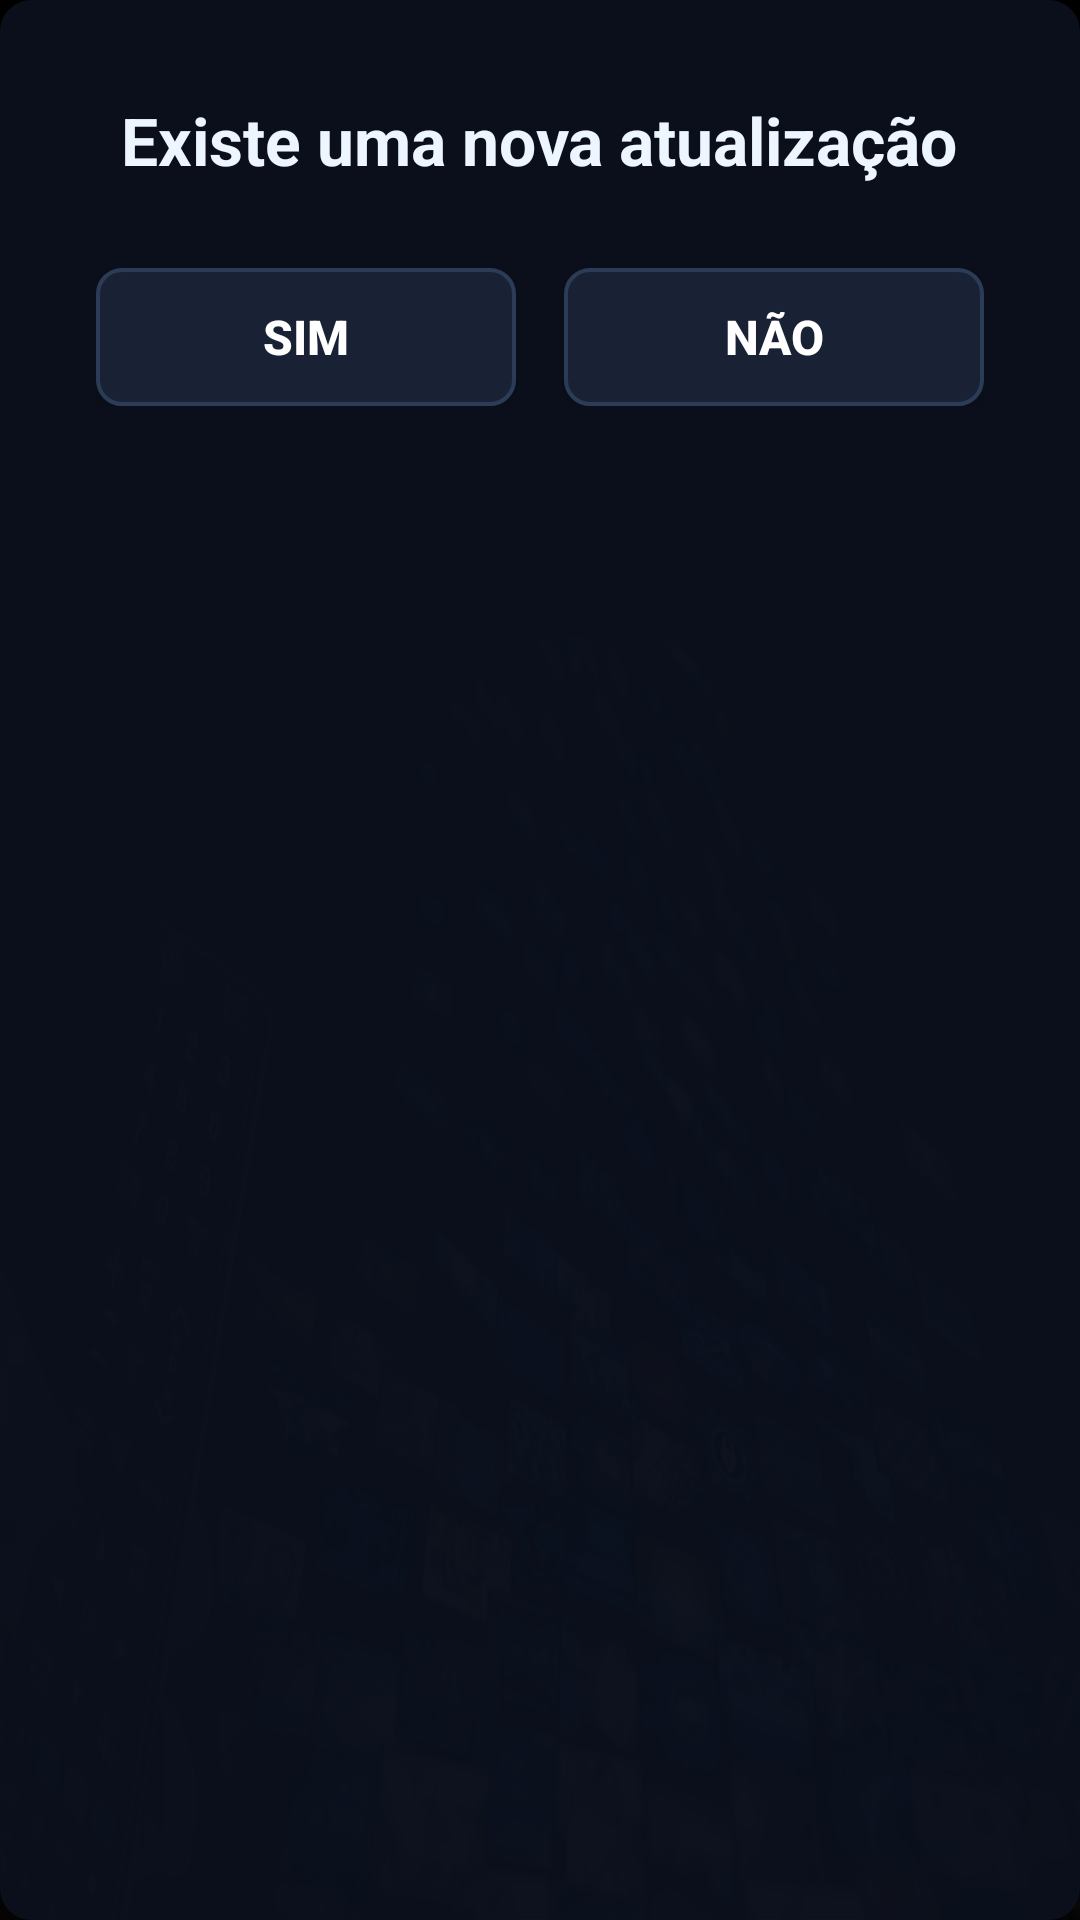

Android layout source for this screen:
<!-- AndroidManifest.xml: application theme Theme.MyTvApp -->
<!-- res/layout/dialog_update_available.xml -->
<?xml version="1.0" encoding="utf-8"?>
<LinearLayout xmlns:android="http://schemas.android.com/apk/res/android"
    android:layout_width="450dp"
    android:layout_height="wrap_content"
    android:background="@drawable/bg_card_selector"
    android:backgroundTint="#F20B101D"
    android:gravity="center_horizontal"
    android:orientation="vertical"
    android:padding="32dp">

    
    <TextView
        android:id="@+id/txt_update_title"
        android:layout_width="wrap_content"
        android:layout_height="wrap_content"
        android:gravity="center"
        android:text="Existe uma nova atualização"
        android:textColor="@color/text_white"
        android:textSize="22sp"
        android:textStyle="bold" />

    
    <LinearLayout
        android:layout_width="match_parent"
        android:layout_height="wrap_content"
        android:layout_marginTop="28dp"
        android:gravity="center"
        android:orientation="horizontal">

        <Button
            android:id="@+id/btn_update_confirm"
            android:layout_width="140dp"
            android:layout_height="46dp"
            android:layout_marginEnd="16dp"
            android:background="@drawable/bg_button_selector"
            android:focusable="true"
            android:text="SIM"
            android:textAllCaps="true"
            android:textColor="@color/btn_text_selector"
            android:textSize="16sp"
            android:textStyle="bold" />

        <Button
            android:id="@+id/btn_update_dismiss"
            android:layout_width="140dp"
            android:layout_height="46dp"
            android:background="@drawable/bg_button_selector"
            android:focusable="true"
            android:text="NÃO"
            android:textAllCaps="true"
            android:textColor="@color/btn_text_selector"
            android:textSize="16sp"
            android:textStyle="bold" />
    </LinearLayout>

</LinearLayout>
<!-- resources referenced by this layout -->
<resources>
  <color name="text_white">#EDF5FF</color>
  <!-- drawable bg_button_selector (drawable) -->
  <?xml version="1.0" encoding="utf-8"?>
  <selector xmlns:android="http://schemas.android.com/apk/res/android">
      
      <item android:state_focused="true">
          <shape android:shape="rectangle">
              <corners android:radius="8dp" />
              <solid android:color="#1A3B6B" />
              <stroke android:width="2.5dp" android:color="#00E5FF" />
          </shape>
      </item>
  
      
      <item android:state_pressed="true">
          <shape android:shape="rectangle">
              <corners android:radius="8dp" />
              <solid android:color="#244F8E" />
              <stroke android:width="2.5dp" android:color="#00E5FF" />
          </shape>
      </item>
  
      
      <item>
          <shape android:shape="rectangle">
              <corners android:radius="8dp" />
              <solid android:color="#182234" />
              <stroke android:width="1.2dp" android:color="#2C3C56" />
          </shape>
      </item>
  </selector>
  <!-- drawable bg_card_selector (drawable) -->
  <selector xmlns:android="http://schemas.android.com/apk/res/android">
      <item android:state_focused="true">
          <shape android:shape="rectangle">
              <corners android:radius="10dp" />
              <solid android:color="#222B3D" />
              <stroke android:width="3dp" android:color="#E50914" />
          </shape>
      </item>
      <item>
          <shape android:shape="rectangle">
              <corners android:radius="10dp" />
              <solid android:color="#141923" />
              <stroke android:width="1dp" android:color="#2A354C" />
          </shape>
      </item>
  </selector>
  <style name="Theme.MyTvApp" parent="Theme.AppCompat.NoActionBar">
          <item name="android:colorPrimary">@color/brand_red</item>
          <item name="android:colorPrimaryDark">#000000</item>
          <item name="android:windowBackground">@drawable/tv_bg</item>
          <item name="android:windowFullscreen">true</item>
      </style>
  <color name="brand_red">#5AB5FF</color>
  <!-- drawable tv_bg: jpg bitmap (drawable, 93525 bytes) -->
</resources>
